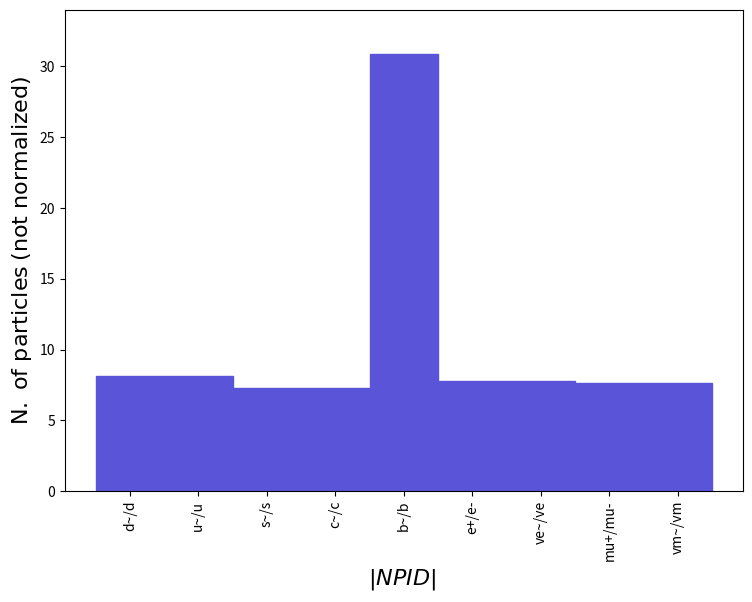

Source code (Python): (Note: this script raises an exception after producing the figure.)
def selection_9():

    # Library import
    import numpy
    import matplotlib
    import matplotlib.pyplot   as plt
    import matplotlib.gridspec as gridspec

    # Library version
    matplotlib_version = matplotlib.__version__
    numpy_version      = numpy.__version__

    # Histo binning
    xBinning = numpy.linspace(0.0,9,10,endpoint=True)

    # Creating data sequence: middle of each bin
    xData = numpy.array([0.5,1.5,2.5,3.5,4.5,5.5,6.5,7.5,8.5])

    # Creating weights for histo: y10_NAPID_0
    y10_NAPID_0_weights = numpy.array([8.141006,8.141006,7.306824,7.306824,30.89566,7.816602,7.816602,7.631228,7.631228])

    # Creating a new Canvas
    fig   = plt.figure(figsize=(8.75,6.25),dpi=80)
    frame = gridspec.GridSpec(1,1)
    pad   = fig.add_subplot(frame[0])

    # Creating a new Stack
    pad.hist(x=xData, bins=xBinning, weights=y10_NAPID_0_weights,\
             label="$testset$", histtype="stepfilled", rwidth=1.0,\
             color="#5954d8", edgecolor="#5954d8", linewidth=1, linestyle="solid",\
             bottom=None, cumulative=False, density=False, align="mid", orientation="vertical")


    # Axis
    plt.rc('text',usetex=False)
    plt.xlabel(r"$|NPID|$ ",\
               fontsize=16,color="black")
    plt.ylabel(r"$\mathrm{N.}\ \mathrm{of}\ \mathrm{particles}$ $(\mathrm{not}\ \mathrm{normalized})$",\
               fontsize=16,color="black")

    # Boundary of y-axis
    ymax=(y10_NAPID_0_weights).max()*1.1
    ymin=0 # linear scale
    #ymin=min([x for x in (y10_NAPID_0_weights) if x])/100. # log scale
    plt.gca().set_ylim(ymin,ymax)

    # Log/Linear scale for X-axis
    plt.gca().set_xscale("linear")
    #plt.gca().set_xscale("log",nonpositive="clip")

    # Log/Linear scale for Y-axis
    plt.gca().set_yscale("linear")
    #plt.gca().set_yscale("log",nonpositive="clip")

    # Labels for x-Axis
    xLabels = numpy.array(["d~/d","u~/u","s~/s","c~/c","b~/b","e+/e-","ve~/ve","mu+/mu-","vm~/vm"])
    plt.xticks(xData, xLabels, rotation="vertical")

    # Saving the image
    plt.savefig('../../HTML/MadAnalysis5job_0/selection_9.png')
    plt.savefig('../../PDF/MadAnalysis5job_0/selection_9.png')
    plt.savefig('../../DVI/MadAnalysis5job_0/selection_9.eps')

# Running!
if __name__ == '__main__':
    selection_9()
